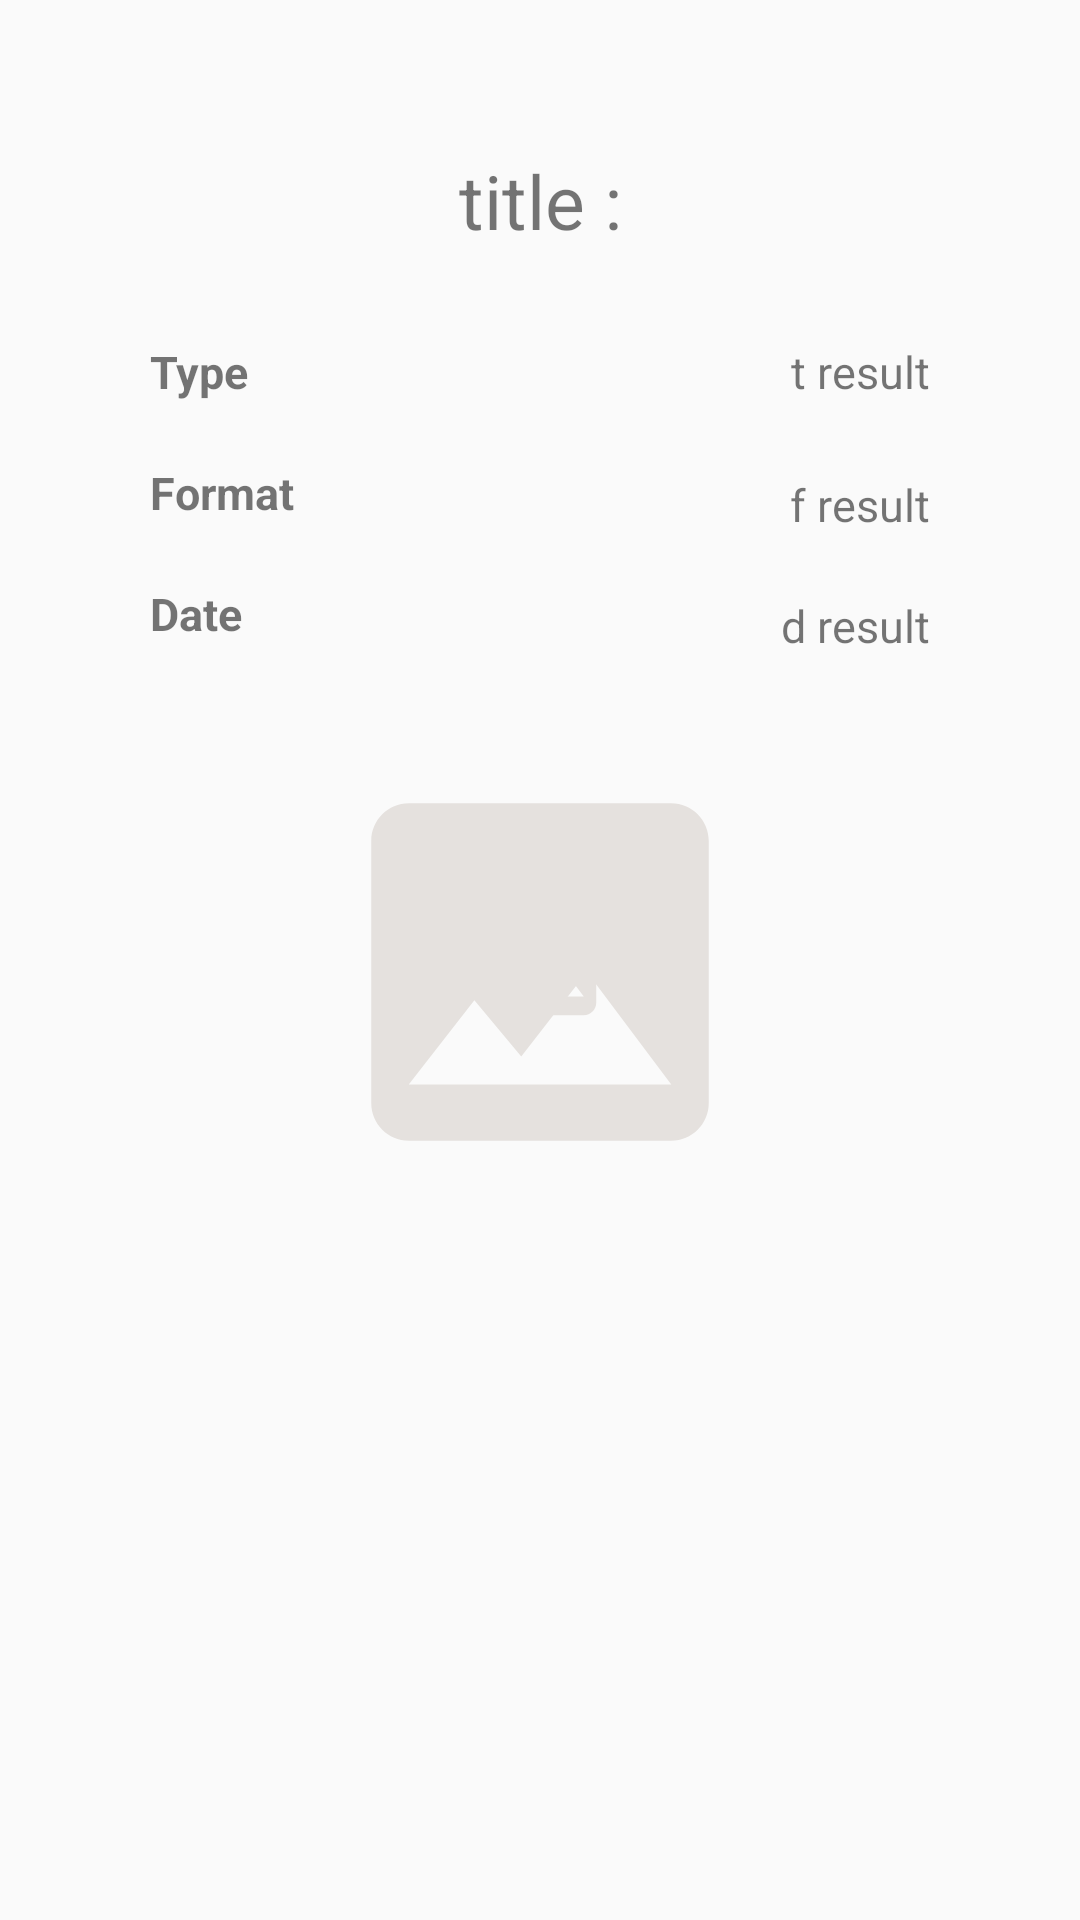

Layout XML and referenced resources for this Android screen:
<!-- AndroidManifest.xml: application theme AppTheme -->
<!-- res/layout/activity_show_result.xml -->
<?xml version="1.0" encoding="utf-8"?>

<android.support.constraint.ConstraintLayout xmlns:android="http://schemas.android.com/apk/res/android"
    xmlns:app="http://schemas.android.com/apk/res-auto"
    xmlns:tools="http://schemas.android.com/tools"
    android:id="@+id/showResult_consLay"
    android:layout_width="match_parent"
    android:layoutDirection="ltr"
    android:layout_height="match_parent"
    tools:context=".activities.ShowResultActivity">

    <TextView
        android:id="@+id/tv_title"
        android:layout_width="match_parent"
        android:layout_height="wrap_content"
        android:layout_marginStart="8dp"
        android:layout_marginLeft="8dp"
        android:layout_marginTop="50dp"
        android:layout_marginEnd="8dp"
        android:layout_marginRight="8dp"
        android:autoLink="web"
        android:gravity="center"
        android:linksClickable="true"
        android:text="title :"
        android:textAlignment="center"
        android:textSize="25sp"
        app:layout_constraintEnd_toEndOf="parent"
        app:layout_constraintStart_toStartOf="parent"
        app:layout_constraintTop_toTopOf="parent" />

    <TextView
        android:id="@+id/tv_type"
        android:layout_width="wrap_content"
        android:layout_height="wrap_content"
        android:layout_marginStart="50dp"
        android:layout_marginLeft="8dp"
        android:layout_marginTop="30dp"
        android:autoLink="web"
        android:gravity="start"
        android:linksClickable="true"
        android:text="Type     "
        android:textAlignment="textStart"
        android:textSize="15dp"
        android:textStyle="bold"
        app:layout_constraintStart_toStartOf="parent"
        app:layout_constraintTop_toBottomOf="@+id/tv_title" />

    <TextView
        android:id="@+id/tv_type_result"
        android:layout_width="wrap_content"
        android:layout_height="wrap_content"
        android:layout_marginTop="30dp"
        android:layout_marginEnd="50dp"
        android:layout_marginRight="8dp"
        android:autoLink="web"
        android:gravity="start"
        android:linksClickable="true"
        android:text="t result"
        android:textAlignment="textStart"
        android:textSize="15dp"
        app:layout_constraintEnd_toEndOf="parent"
        app:layout_constraintTop_toBottomOf="@+id/tv_title" />

    <TextView
        android:id="@+id/tv_format"
        android:layout_width="wrap_content"
        android:layout_height="wrap_content"
        android:layout_marginStart="50dp"
        android:layout_marginLeft="8dp"
        android:layout_marginTop="20dp"
        android:autoLink="web"
        android:gravity="start"
        android:linksClickable="true"
        android:text="Format "
        android:textAlignment="textStart"
        android:textSize="15dp"
        android:textStyle="bold"
        app:layout_constraintStart_toStartOf="parent"
        app:layout_constraintTop_toBottomOf="@+id/tv_type" />

    <TextView
        android:id="@+id/tv_format_result"
        android:layout_width="wrap_content"
        android:layout_height="wrap_content"
        android:layout_marginTop="8dp"
        android:layout_marginEnd="50dp"
        android:layout_marginRight="8dp"
        android:autoLink="web"
        android:gravity="start"
        android:linksClickable="true"
        android:text="f result"
        android:textAlignment="textStart"
        android:textSize="15dp"
        app:layout_constraintBottom_toTopOf="@id/tv_date"
        app:layout_constraintEnd_toEndOf="parent"
        app:layout_constraintTop_toBottomOf="@+id/tv_type_result" />

    <TextView
        android:id="@+id/tv_date"
        android:layout_width="wrap_content"
        android:layout_height="wrap_content"
        android:layout_marginStart="50dp"
        android:layout_marginLeft="8dp"
        android:layout_marginTop="20dp"
        android:autoLink="web"
        android:gravity="start"
        android:linksClickable="true"
        android:text="Date     "
        android:textAlignment="textStart"
        android:textSize="15dp"
        android:textStyle="bold"
        app:layout_constraintStart_toStartOf="parent"
        app:layout_constraintTop_toBottomOf="@id/tv_format" />

    <TextView
        android:id="@+id/tv_date_result"
        android:layout_width="wrap_content"
        android:layout_height="wrap_content"
        android:layout_marginTop="20dp"
        android:layout_marginEnd="50dp"
        android:layout_marginRight="8dp"
        android:autoLink="web"
        android:gravity="start"
        android:linksClickable="true"
        android:text="d result"
        android:textAlignment="textStart"
        android:textSize="15dp"
        app:layout_constraintEnd_toEndOf="parent"
        app:layout_constraintTop_toBottomOf="@+id/tv_format_result" />

    <ImageView
        android:id="@+id/ivflag"
        android:layout_width="100dp"
        android:layout_height="50dp"
        android:layout_marginStart="8dp"
        android:layout_marginLeft="8dp"
        android:layout_marginTop="80dp"
        android:layout_marginEnd="8dp"
        android:layout_marginRight="8dp"
        android:gravity="start"
        android:src="@drawable/ic_gallery"
        app:layout_constraintEnd_toEndOf="parent"
        app:layout_constraintStart_toStartOf="parent"
        app:layout_constraintTop_toBottomOf="@+id/tv_date" />

    <ImageView
        android:id="@+id/ivflag2"
        android:layout_width="300dp"
        android:layout_height="150dp"
        android:layout_marginTop="8dp"
        android:gravity="start"
        android:src="@drawable/ic_gallery"
        app:layout_constraintBottom_toBottomOf="parent"
        app:layout_constraintEnd_toEndOf="parent"
        app:layout_constraintStart_toStartOf="parent"
        app:layout_constraintTop_toTopOf="parent" />

</android.support.constraint.ConstraintLayout>
<!-- resources referenced by this layout -->
<resources>
  <!-- drawable ic_gallery (drawable) -->
  <vector android:height="24dp" android:tint="#E5E1DE"
      android:viewportHeight="24.0" android:viewportWidth="24.0"
      android:width="24dp" xmlns:android="http://schemas.android.com/apk/res/android">
      <path android:fillColor="#FF000000" android:pathData="M21,19V5c0,-1.1 -0.9,-2 -2,-2H5c-1.1,0 -2,0.9 -2,2v14c0,1.1 0.9,2 2,2h14c1.1,0 2,-0.9 2,-2zM8.5,13.5l2.5,3.01L14.5,12l4.5,6H5l3.5,-4.5z"/>
  </vector>
  <style name="AppTheme" parent="Theme.AppCompat.Light.DarkActionBar">
  
  
      </style>
</resources>
